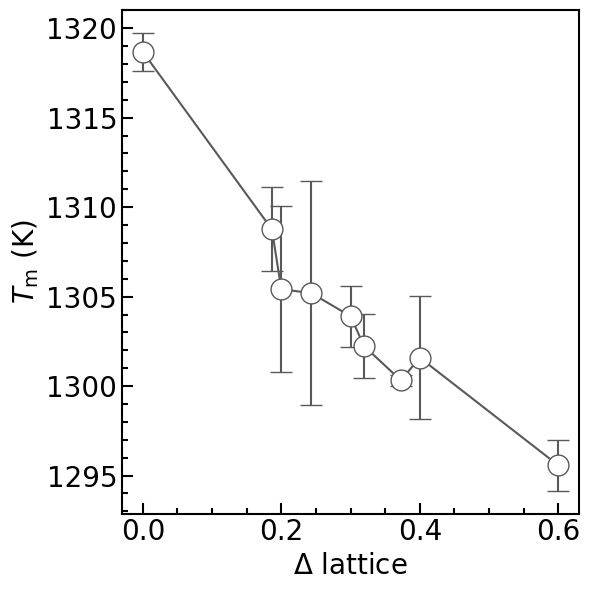

This chart was generated by the following Python code:
import numpy as np
import matplotlib.pyplot as plt
import matplotlib.ticker as ticker

# 1. Data preparation
data = np.array([
    [1319.272, 1320.147, 1316.615],
    [1310.018, 1312.036, 1304.236],
    [1313.706, 1304.91, 1297.621],
    [1308.799, 1293.043, 1313.741],
    [1304.409, 1300.728, 1306.58],
    [1303.15, 1298.74, 1304.826],
    [1299.857, 1300.229, 1300.875],
    [1297.557, 1308.423, 1298.782],
    [1297.15, 1292.74, 1296.826]
])

x = np.array([0, 0.186339, 0.2, 0.243252, 0.3, 0.319438, 0.372678, 0.4, 0.6])

# Calculate mean and standard error across columns (per row)
mean_vals = np.mean(data, axis=1)
stderr_vals = np.std(data, axis=1, ddof=1) / np.sqrt(data.shape[1])


# Plot Settings
# 1. Input Data
x_values = x
mean_values = mean_vals
y_error = stderr_vals

# 2. Plot error bars
plt.figure(figsize=(6, 6))
## 2.1 Color Setting
rgb_color = (88/255, 89/255, 91/255)
color = rgb_color               # color: data point and line
ecolor = rgb_color              # color: error bar
markerfacecolor = 'white'       # color: the color in the data point
markeredgecolor = rgb_color     # color: the color of the edge of the data point
alpha = 1                       # alpha: the transparency of the data point
## 2.2 line Size Setting
linewidth = 1.5                 # line: the line width
elinewidth = 1.5                # error bar: the error bar line width
capsize = 8                     # error bar: the error bar head size
markersize = 15                 # marker: the data point size
## 2.3 font Setting 
ticksize = 20                   # ticks: the size of the tick labels
labelsize = 20                  # labels: the size of the label
plt.rcParams.update({
    "font.family": "Times New Roman",
    "axes.labelsize": labelsize,
    "xtick.labelsize": ticksize,
    "ytick.labelsize": ticksize,
})
## 2.4 labels setting
plt.xlabel(f'$\Delta$ lattice')
plt.ylabel(r'$T_{\mathrm{m}}$ (K)')


plt.errorbar(
    x = x_values, y = mean_vals, yerr=stderr_vals,
    fmt='o-', 
    color=color, ecolor=ecolor, 
    markerfacecolor=markerfacecolor, markeredgecolor=markeredgecolor, 
    elinewidth=elinewidth, capsize=capsize,
    markersize=markersize, linewidth=linewidth
)

# 2.5 tick setting
framewidth = 1.5                # frame: the frame line width
ax = plt.gca()
for spine in ax.spines.values():
    spine.set_linewidth(framewidth)

ax.tick_params(axis='both', which='major',
               length=8, width=1.5, direction='in',
               top=False, right=False, bottom=True, left=True)

ax.tick_params(axis='both', which='minor',
               length=4, width=1.5, direction='in',
               top=False, right=False, bottom=True, left=True)
ax.xaxis.set_minor_locator(ticker.AutoMinorLocator())
ax.yaxis.set_minor_locator(ticker.AutoMinorLocator())

plt.savefig('ave_stderr.svg', format='svg', dpi=300, bbox_inches='tight')
plt.tight_layout()
plt.show()
